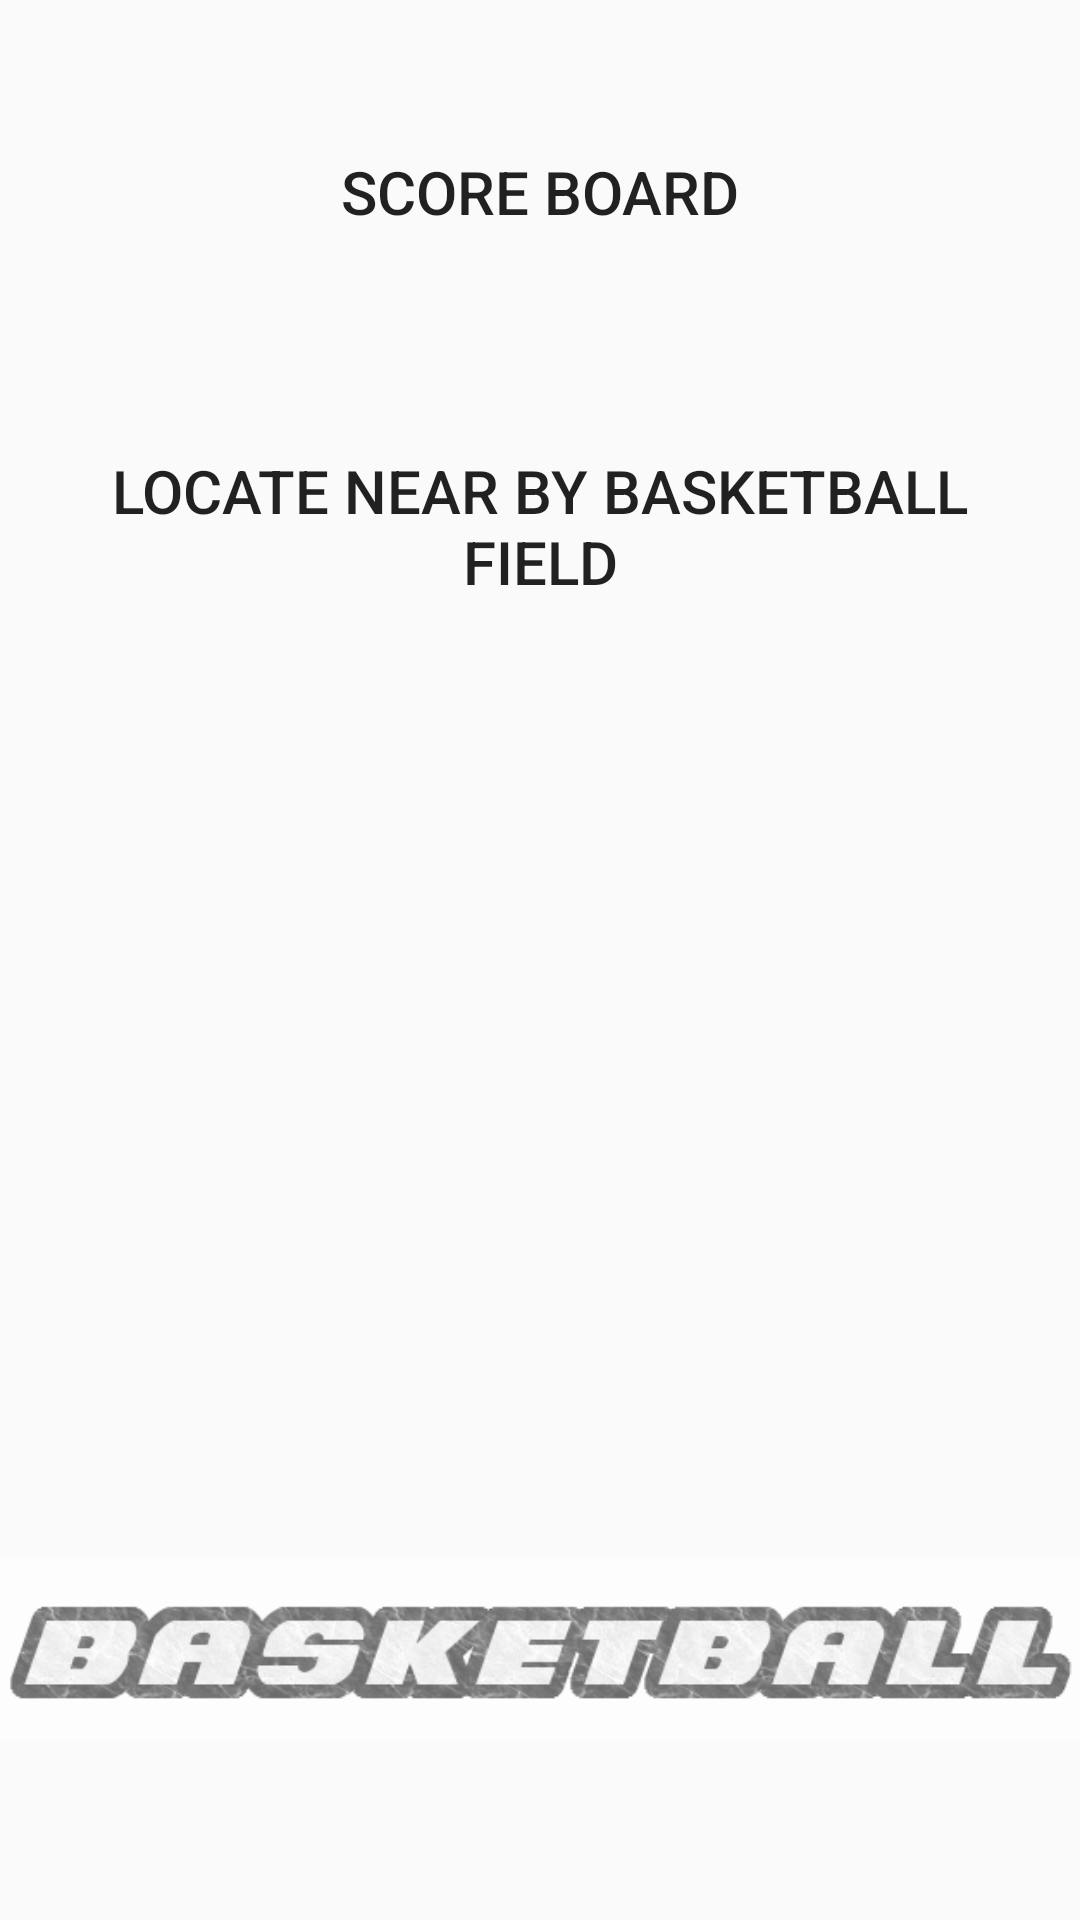

The Android layout XML behind this screen, and the referenced resources:
<!-- AndroidManifest.xml: application theme AppTheme -->
<!-- res/layout/activity_basket_option.xml -->
<FrameLayout xmlns:android="http://schemas.android.com/apk/res/android"
    xmlns:tools="http://schemas.android.com/tools"
    android:layout_width="match_parent"
    android:layout_height="match_parent"
    tools:context="edu.achougulsyr.playmate.Basketball_view">

    <RelativeLayout
        android:layout_width="match_parent"
        android:layout_height="match_parent">

        <ImageView
            android:layout_width="match_parent"
            android:layout_height="match_parent"
            android:src="@drawable/bballback"
            android:scaleType="centerCrop"
            android:alpha="0.6"/>

        <Button
            android:id="@+id/score_btn_b"
            android:layout_width="match_parent"
            android:layout_height="wrap_content"
            android:text="Score Board"
            android:textSize="20sp"
            android:background="@drawable/button_shape"
            android:layout_marginTop="40dp"
            android:layout_marginLeft="20dp"
            android:layout_marginRight="20dp"/>

        <Button
            android:layout_width="match_parent"
            android:layout_height="wrap_content"
            android:text="locate near by Basketball field"
            android:textSize="20sp"
            android:background="@drawable/button_shape"
            android:layout_marginTop="150dp"
            android:layout_marginLeft="20dp"
            android:layout_marginRight="20dp"/>

        <ImageView
            android:layout_width="match_parent"
            android:layout_height="100dp"
            android:src="@drawable/bword"
            android:alpha="0.6"
            android:layout_marginBottom="40dp"

            android:layout_alignParentBottom="true"/>

    </RelativeLayout>
</FrameLayout>
<!-- resources referenced by this layout -->
<resources>
  <!-- drawable bword: png bitmap (drawable, 28879 bytes) -->
  <style name="AppTheme" parent="Theme.AppCompat.Light.DarkActionBar">
          
          <item name="colorPrimary">#000000</item>
          <item name="colorPrimaryDark">#000000</item>
          <item name="colorAccent">@color/colorAccent</item>
          <item name="android:navigationBarColor">#000000</item>
      </style>
  <!-- not gathered from this repository: default colours our renderer supplied (Android Studio template values) -->
  <color name="colorAccent">#FF03DAC5</color>
</resources>
